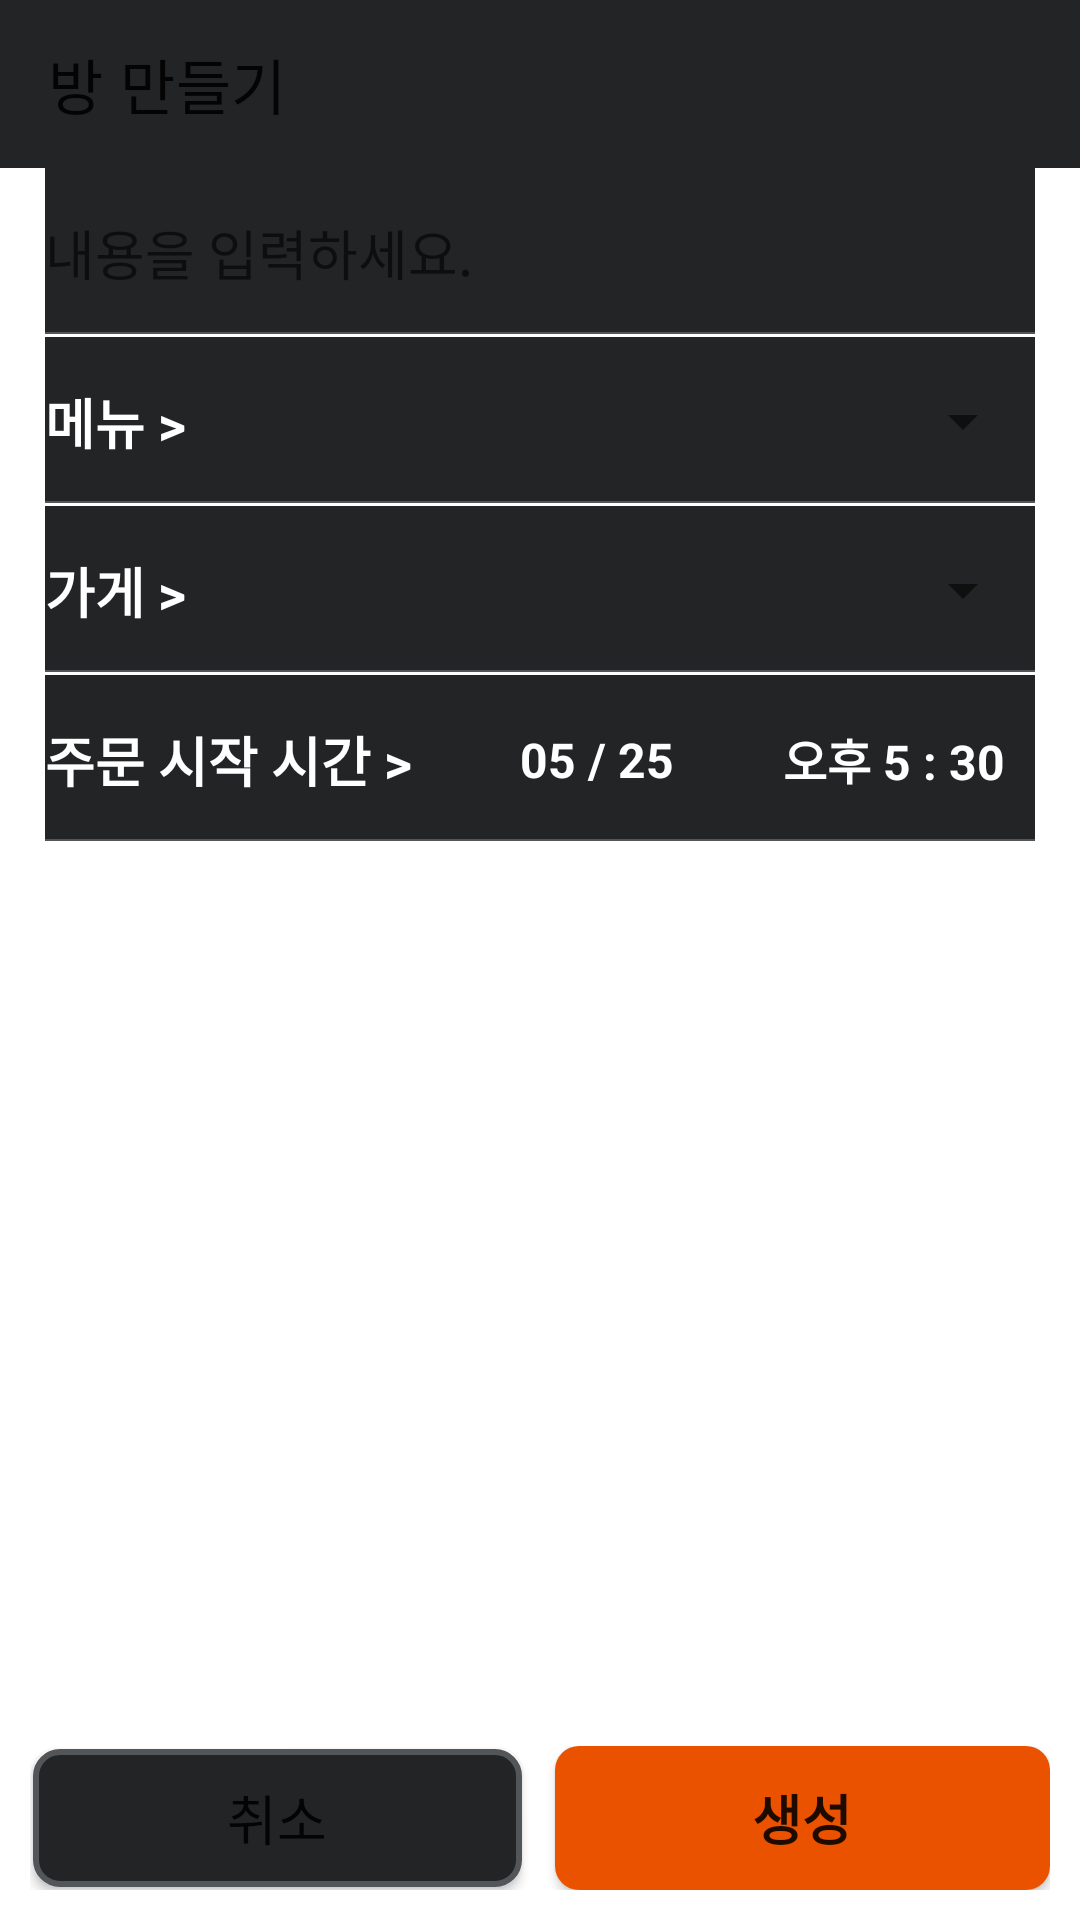

Reconstruct the res/layout file that produces this screen, plus the resources it refers to.
<!-- AndroidManifest.xml: application theme Theme.Shdelivery -->
<!-- res/layout/create.xml -->
<?xml version="1.0" encoding="utf-8"?>
<androidx.constraintlayout.widget.ConstraintLayout xmlns:android="http://schemas.android.com/apk/res/android"
    xmlns:app="http://schemas.android.com/apk/res-auto"
    xmlns:tools="http://schemas.android.com/tools"
    android:layout_width="match_parent"
    android:layout_height="match_parent"
    android:orientation="vertical"
    tools:context=".Activity.createActivity">

    <androidx.appcompat.widget.Toolbar
        android:id="@+id/toolbar"
        android:layout_width="match_parent"
        android:layout_height="56dp"
        android:background="@color/backgroundColor"
        app:layout_constraintBottom_toTopOf="@+id/scrollView2"
        app:layout_constraintEnd_toEndOf="parent"
        app:layout_constraintStart_toStartOf="parent"
        app:layout_constraintTop_toTopOf="parent"
        app:title="방 만들기" />

    <ScrollView
        android:id="@+id/scrollView2"
        android:layout_width="match_parent"
        android:layout_height="0dp"
        android:paddingLeft="15dp"
        android:paddingRight="15dp"
        app:layout_constraintBottom_toTopOf="@id/buttonLinear"
        app:layout_constraintEnd_toEndOf="parent"
        app:layout_constraintStart_toStartOf="parent"
        app:layout_constraintTop_toBottomOf="@id/toolbar">

        <LinearLayout
            android:layout_width="match_parent"
            android:layout_height="match_parent"
            android:orientation="vertical">


            <EditText
                android:id="@+id/description"
                android:layout_width="match_parent"
                android:layout_height="wrap_content"
                android:background="@drawable/line_noripple_bottom"
                android:hint="내용을 입력하세요."
                android:inputType="textMultiLine"
                android:paddingTop="15dp"
                android:paddingBottom="15dp"
                android:textSize="18dp" />

            <LinearLayout
                android:layout_width="match_parent"
                android:layout_height="wrap_content"
                android:layout_weight="1"
                android:background="@drawable/line_noripple_bottom"
                android:paddingTop="15dp"
                android:paddingBottom="15dp">

                <TextView
                    android:layout_width="0dp"
                    android:layout_height="wrap_content"
                    android:layout_weight="1"
                    android:text="메뉴 >"
                    android:textColor="@color/white"
                    android:textSize="18dp"
                    android:textStyle="bold" />

                <Spinner
                    android:id="@+id/category"
                    android:layout_width="0dp"
                    android:layout_height="match_parent"
                    android:layout_weight="1" />

            </LinearLayout>

            <LinearLayout
                android:layout_width="match_parent"
                android:layout_height="wrap_content"
                android:layout_weight="1"
                android:background="@drawable/line_noripple_bottom"
                android:paddingTop="15dp"
                android:paddingBottom="15dp">

                <TextView
                    android:layout_width="0dp"
                    android:layout_height="wrap_content"
                    android:layout_weight="1"
                    android:text="가게 >"
                    android:textColor="@color/white"
                    android:textSize="18dp"
                    android:textStyle="bold" />

                <Spinner
                    android:id="@+id/store"
                    android:layout_width="0dp"
                    android:layout_height="match_parent"
                    android:layout_weight="1" />

            </LinearLayout>

            <LinearLayout
                    android:layout_width="match_parent"
                    android:layout_height="wrap_content"
                    android:layout_weight="1"
                    android:background="@drawable/line_noripple_bottom"
                    android:paddingTop="15dp"
                    android:paddingBottom="15dp">

                    <TextView
                        android:layout_width="wrap_content"
                        android:layout_height="wrap_content"
                        android:text="주문 시작 시간 >"
                        android:textColor="@color/white"
                        android:textSize="18dp"
                        android:textStyle="bold" />
                <LinearLayout
                    android:layout_weight="1"
                    android:orientation="horizontal"
                    android:layout_width="0dp"
                    android:layout_height="match_parent">

                    <TextView
                        android:layout_weight="1"
                        android:gravity="center"
                        android:id="@+id/day"
                        android:text="05 / 25"
                        android:textColor="@color/white"
                        android:textSize="16dp"
                        android:textStyle="bold"
                        android:layout_width="0dp"
                        android:layout_height="match_parent" />

                    <TextView
                        android:id="@+id/deliveryTime"
                        android:layout_marginRight="10dp"
                        android:gravity="center"
                        android:layout_width="wrap_content"
                        android:layout_height="match_parent"
                        android:text="오후 5 : 30"
                        android:textColor="@color/white"
                        android:textSize="16dp"
                        android:textStyle="bold" />
                </LinearLayout>

            </LinearLayout>


        </LinearLayout>

    </ScrollView>

    <LinearLayout
        android:padding="10dp"
        android:id="@+id/buttonLinear"
        android:layout_width="match_parent"
        android:layout_height="wrap_content"
        android:orientation="horizontal"
        app:layout_constraintBottom_toBottomOf="parent"
        app:layout_constraintEnd_toEndOf="parent"
        app:layout_constraintStart_toStartOf="parent"
        app:layout_constraintTop_toBottomOf="@id/scrollView2">

        <Button
            android:id="@+id/cancle"
            android:layout_marginRight="5dp"
            android:background="@drawable/custom_button_cancle"
            android:layout_weight="1"
            android:text="취소"
            android:textSize="18dp"
            android:layout_width="0dp"
            android:layout_height="wrap_content"/>

        <Button
            android:id="@+id/done"
            android:layout_marginLeft="5dp"
            android:background="@drawable/custom_button_done"
            android:text="생성"
            android:textSize="18dp"
            android:textStyle="bold"
            android:layout_weight="1"
            android:layout_width="0dp"
            android:layout_height="wrap_content"/>

    </LinearLayout>

</androidx.constraintlayout.widget.ConstraintLayout>
<!-- resources referenced by this layout -->
<resources>
  <color name="backgroundColor">#222425</color>
  <color name="white">#FFFFFFFF</color>
  <!-- drawable custom_button_cancle (drawable) -->
  <?xml version="1.0" encoding="utf-8"?>
  <ripple xmlns:android="http://schemas.android.com/apk/res/android"
      android:color="@color/backgroundClick">
      <item
          android:bottom="1dp"
          android:left="1dp"
          android:right="1dp"
          android:top="1dp">
          <shape android:shape="rectangle" >
              <stroke
                  android:width="2dp"
                  android:color="@color/backgroundClick" />
              <corners android:radius="8dp"/>
              <solid android:color="@color/backgroundColor" />
          </shape>
      </item>
  </ripple>
  <!-- drawable custom_button_done (drawable) -->
  <?xml version="1.0" encoding="utf-8"?>
  <ripple xmlns:android="http://schemas.android.com/apk/res/android"
      android:color="@color/orangeClick">
      <item android:id="@android:id/background">
          <shape xmlns:android="http://schemas.android.com/apk/res/android">
              <corners android:radius="8dp"></corners>
              <solid android:color="@color/orange"/>
          </shape>
      </item>
  </ripple>
  <!-- drawable line_noripple_bottom (drawable) -->
  <?xml version="1.0" encoding="utf-8"?>
  <layer-list xmlns:android="http://schemas.android.com/apk/res/android" >
  
      <item
          android:bottom="1dp"
          android:left="-2dp"
          android:right="-2dp"
          android:top="-2dp">
          <shape android:shape="rectangle">
              <stroke
                  android:width="0.5dp"
                  android:color="@color/backgroundClick" />
  
              <solid android:color="@color/backgroundColor"/>
          </shape>
      </item>
  
  </layer-list>
  <style name="Theme.Shdelivery" parent="Theme.MaterialComponents.DayNight.DarkActionBar">
          
          <item name="colorPrimary">@color/purple_500</item>
          <item name="colorPrimaryVariant">@color/purple_700</item>
          <item name="colorOnPrimary">@color/white</item>
          
          <item name="colorSecondary">@color/teal_200</item>
          <item name="colorSecondaryVariant">@color/teal_700</item>
          <item name="colorOnSecondary">@color/black</item>
          
          <item name="android:statusBarColor">?attr/colorPrimaryVariant</item>
          
      </style>
  <color name="backgroundClick">#525659</color>
  <color name="orangeClick">#FF9760</color>
  <color name="orange">#EA5200</color>
  <color name="purple_500">#FF6200EE</color>
  <color name="purple_700">#FF3700B3</color>
  <color name="teal_200">#FF03DAC5</color>
  <color name="teal_700">#FF018786</color>
  <color name="black">#FF000000</color>
</resources>
